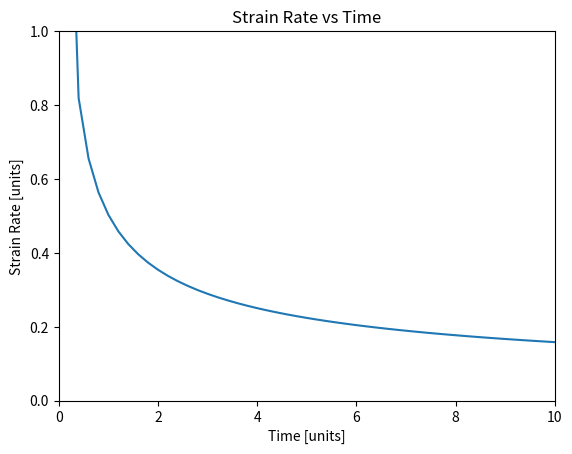

Here is the Python script that generated this plot:
import numpy as np
import matplotlib.pyplot as plt
from matplotlib.animation import FuncAnimation

# create figures
strain_rate_fig = plt.figure()
line, = plt.plot([], [])  # Create an empty line object

# you choose the limits of your plot
def init_strain_rate():
    plt.xlim(0, 10)
    plt.ylim(0, 1)  # Adjusted ylim to match the range of the derivative of sqrt(x)
    return line,

def update_strain_rate(frame):
    x = np.linspace(0, frame/5, 100)
    y = np.sqrt(x)
    dy_dx = np.gradient(y, x)  # Calculate the derivative using np.gradient
    line.set_data(x, dy_dx)  # Update the data of the line object with the derivative
    return line,

plt.xlabel('Time [units]')
plt.ylabel('Strain Rate [units]')
plt.title('Strain Rate vs Time')

# animation object
strain_rate_ani = FuncAnimation(strain_rate_fig, update_strain_rate, frames=range(1, 100), init_func=init_strain_rate, blit=True)

# save a gif (wont run on tk??)
strain_rate_ani.save('Strain.gif', writer='pillow')